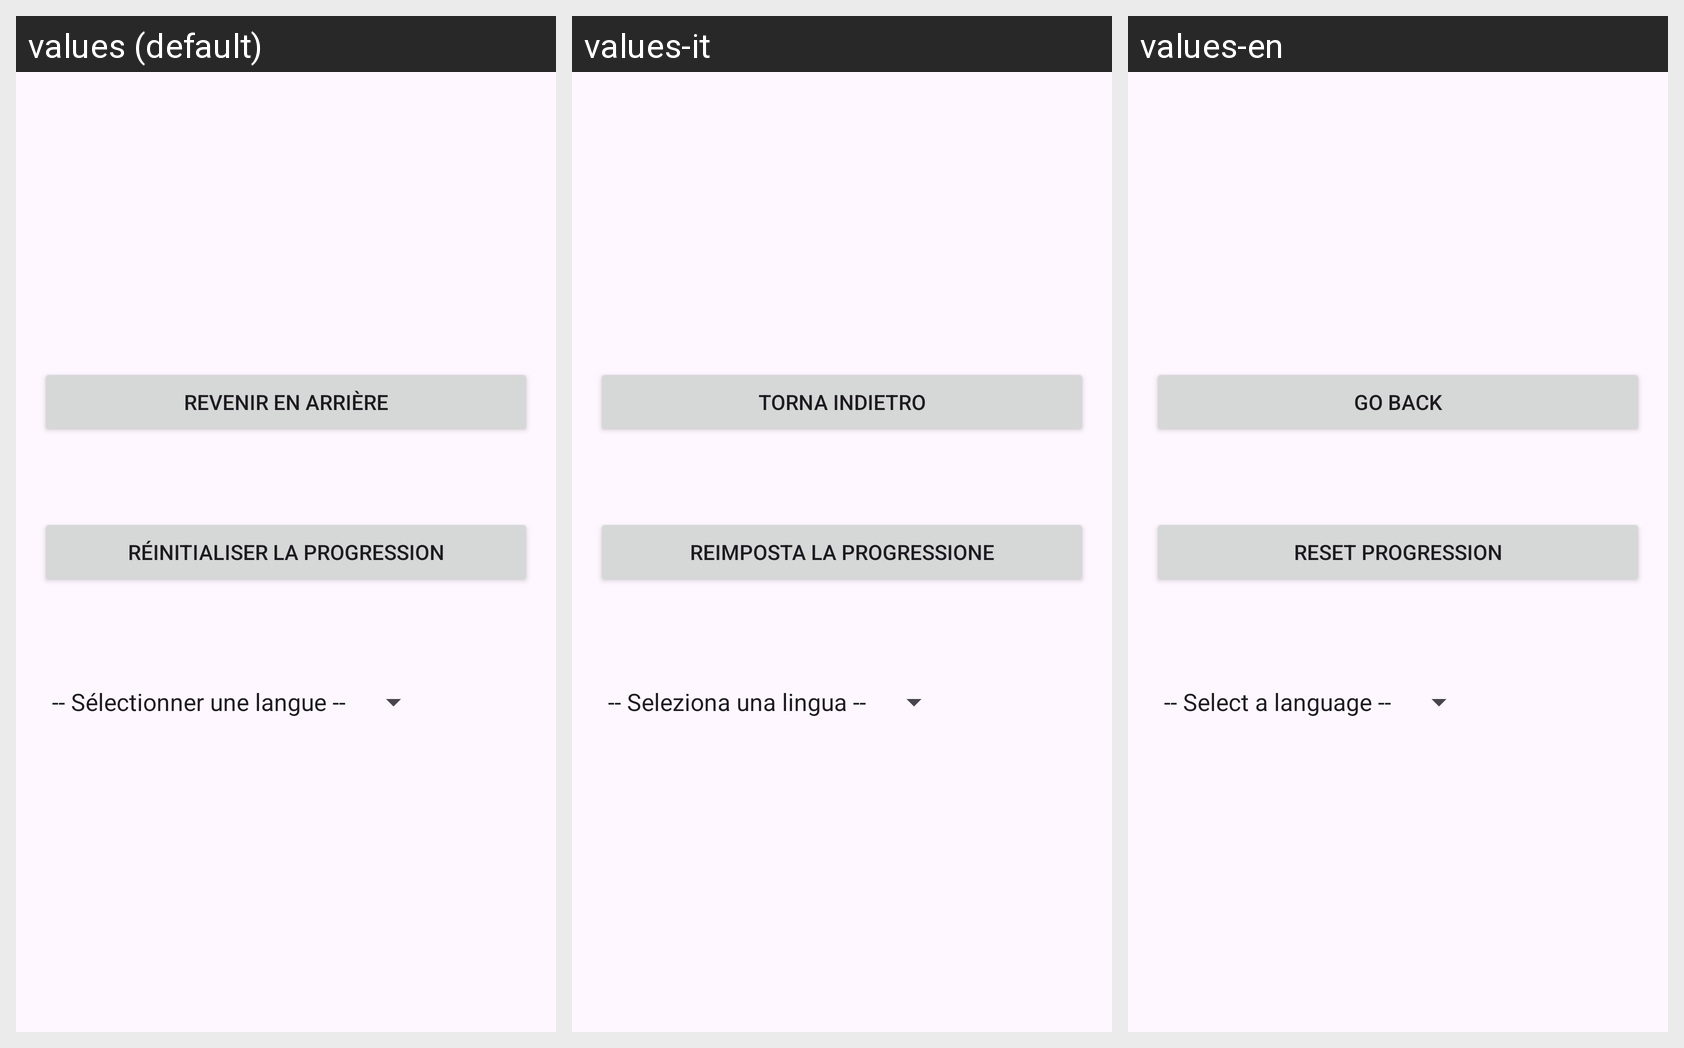

This grid shows one Android layout under several languages. Give, for every string resource on the screen, its name, the default text and each shown locale's text.
Android screen res/layout/activity_parametre.xml rendered under 3 locales, left to right: values (default), values-it, values-en. Device: Nexus 5 (rendered at 1080×1920; each locale shown at half size, 540×960, under a caption strip naming it); theme Theme.EnigmeStudio.
Strings drawn on this screen, with the default value and each locale's value (text and hints the layout hard-codes, and strings that could not be matched under every locale, appear in the picture but are not listed):

revenir_en_arriere
  values: revenir en arrière
  values-it: Torna indietro
  values-en: go back

reinitialiser_progression
  values: réinitialiser la progression
  values-it: Reimposta la progressione
  values-en: reset progression
